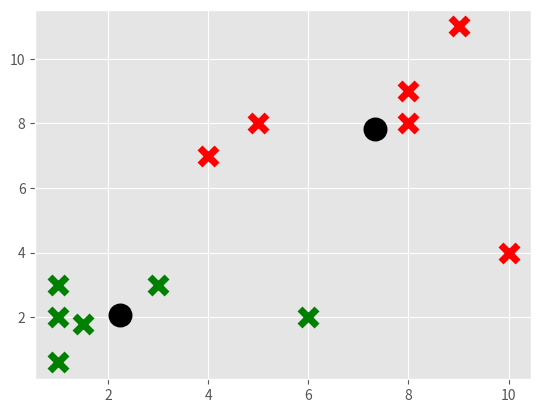

Generate this figure with matplotlib:
import matplotlib.pyplot as plt
from matplotlib import style
style.use('ggplot')
import numpy as np

class K_Means:
    def __init__(self, k=2, tol=0.001, max_iter=300):
        self.k = k
        self.tol = tol
        self.max_iter = max_iter

    def fit(self, data):
        self.centroids = {}

        for i in range(self.k):
            self.centroids[i] = data[i]

        for i in range(self.max_iter):
            self.classifications = {}

            for i in range(self.k):
                self.classifications[i] = []

            for featureset in data:
                distances = [np.linalg.norm(featureset - self.centroids[centroid]) for centroid in self.centroids]
                classification = distances.index(min(distances))
                self.classifications[classification].append(featureset)

            prev_centroids = dict(self.centroids)


            for classification in self.classifications:
                self.centroids[classification] = np.average(self.classifications[classification], axis= 0)
            optimized = True

            for c in self.centroids:
                original_centroid = prev_centroids[c]
                current_centroid = self.centroids[c]
                if np.sum((current_centroid - original_centroid) / original_centroid * 100) > self.tol:
                    print(np.sum((current_centroid - original_centroid) / original_centroid * 100))
                    optimized = False

            if optimized:
                break

    def predict(self, data):
        distances = [np.linalg.norm(data - self.centroids[centroid]) for centroid in self.centroids]
        classification = distances.index(min(distances))
        return classification




X= np.array([[1, 2],
             [1.5, 1.8],
             [5, 8],
             [8, 8],
             [1, 0.6],
             [9, 11],
             [1, 3],
             [8, 9],
             [10,4],
             [6,2],
             [4,7],
             [3,3]
             ])

colors = ["g", "r", "c", "b", "k", "o"]

clf = K_Means()
clf.fit(X)

for centroid in clf.centroids:
    plt.scatter(clf.centroids[centroid][0], clf.centroids[centroid][1], marker="o", color="k", s=150, linewidths=5)
for classification in clf.classifications:
    color = colors[classification]
    for featureset in clf.classifications[classification]:
        plt.scatter(featureset[0], featureset[1], marker='x', color=color, s=150, linewidths=5)

#unknowns = np.array([[1,3],
#                 [8, 9],
#                 [10,4],
#                     [6,2],
#                     [4,7],
#                     [3,3]])
#
#for unknown in unknowns:
#    classification = clf.predict(unknown)
#    plt.scatter(unknown[0], unknown[1], marker="*", color=colors[classification], s=150, linewidths=5)
#plt.show()

#plt.scatter(X[:,0], X[:,1], s=50, linewidths=5)
plt.show()



